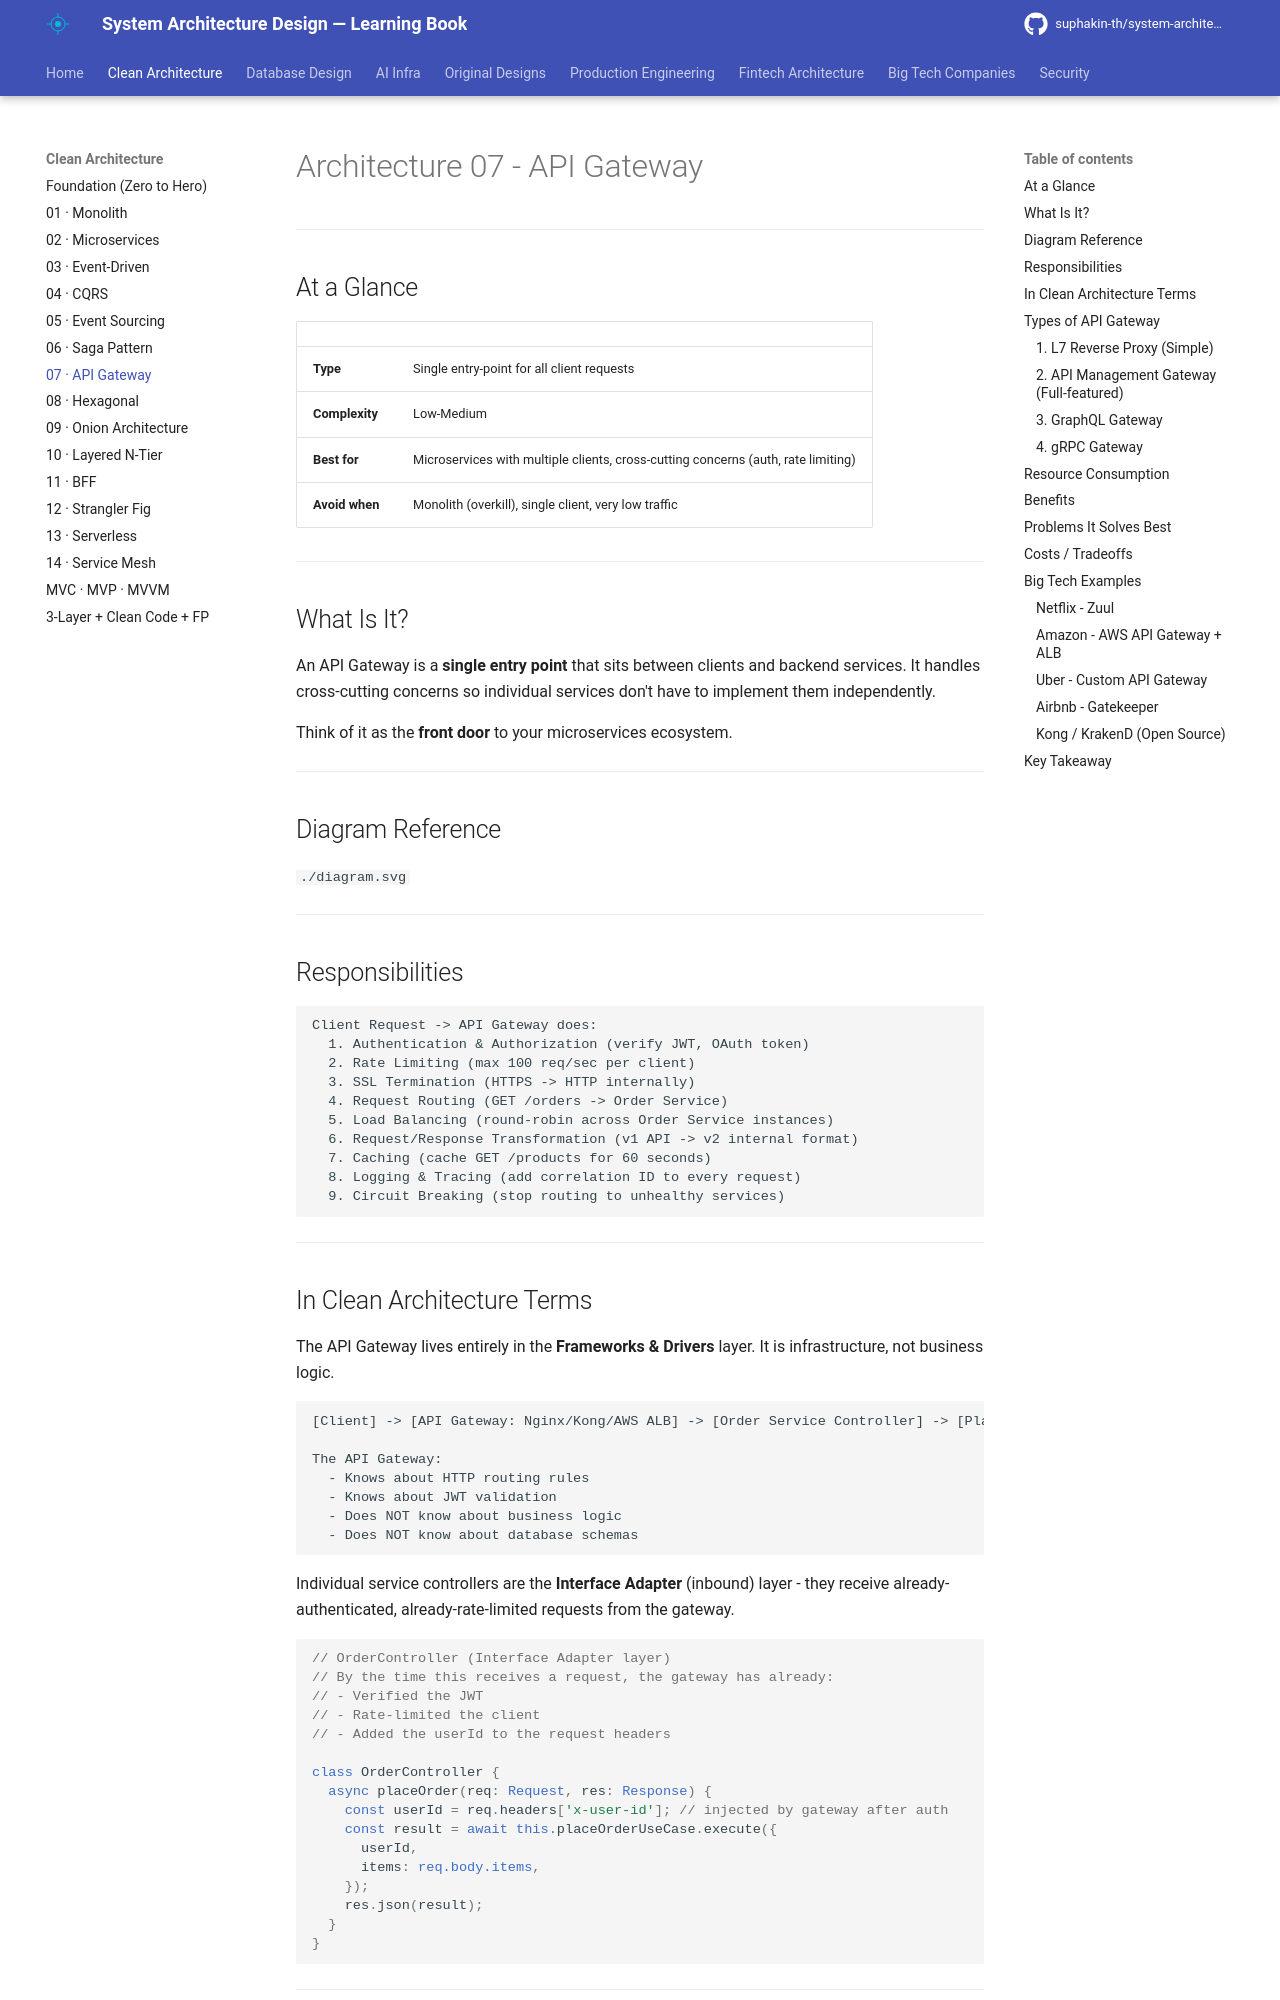

repository: suphakin-th/system-architecture-design-learning-book · page: architecture/07_api_gateway/index.html · generator: mkdocs

# Architecture 07 - API Gateway

---

## At a Glance

| | |
|---|---|
| **Type** | Single entry-point for all client requests |
| **Complexity** | Low-Medium |
| **Best for** | Microservices with multiple clients, cross-cutting concerns (auth, rate limiting) |
| **Avoid when** | Monolith (overkill), single client, very low traffic |

---

## What Is It?

An API Gateway is a **single entry point** that sits between clients and backend services. It handles cross-cutting concerns so individual services don't have to implement them independently.

Think of it as the **front door** to your microservices ecosystem.

---

## Diagram Reference
`./diagram.svg`

---

## Responsibilities

```
Client Request -> API Gateway does:
  1. Authentication & Authorization (verify JWT, OAuth token)
  2. Rate Limiting (max 100 req/sec per client)
  3. SSL Termination (HTTPS -> HTTP internally)
  4. Request Routing (GET /orders -> Order Service)
  5. Load Balancing (round-robin across Order Service instances)
  6. Request/Response Transformation (v1 API -> v2 internal format)
  7. Caching (cache GET /products for 60 seconds)
  8. Logging & Tracing (add correlation ID to every request)
  9. Circuit Breaking (stop routing to unhealthy services)
```

---

## In Clean Architecture Terms

The API Gateway lives entirely in the **Frameworks & Drivers** layer. It is infrastructure, not business logic.

```
[Client] -> [API Gateway: Nginx/Kong/AWS ALB] -> [Order Service Controller] -> [PlaceOrderUseCase]

The API Gateway:
  - Knows about HTTP routing rules
  - Knows about JWT validation
  - Does NOT know about business logic
  - Does NOT know about database schemas
```

Individual service controllers are the **Interface Adapter** (inbound) layer - they receive already-authenticated, already-rate-limited requests from the gateway.

```typescript
// OrderController (Interface Adapter layer)
// By the time this receives a request, the gateway has already:
// - Verified the JWT
// - Rate-limited the client
// - Added the userId to the request headers

class OrderController {
  async placeOrder(req: Request, res: Response) {
    const userId = req.headers['x-user-id']; // injected by gateway after auth
    const result = await this.placeOrderUseCase.execute({
      userId,
      items: req.body.items,
    });
    res.json(result);
  }
}
```

---

## Types of API Gateway
